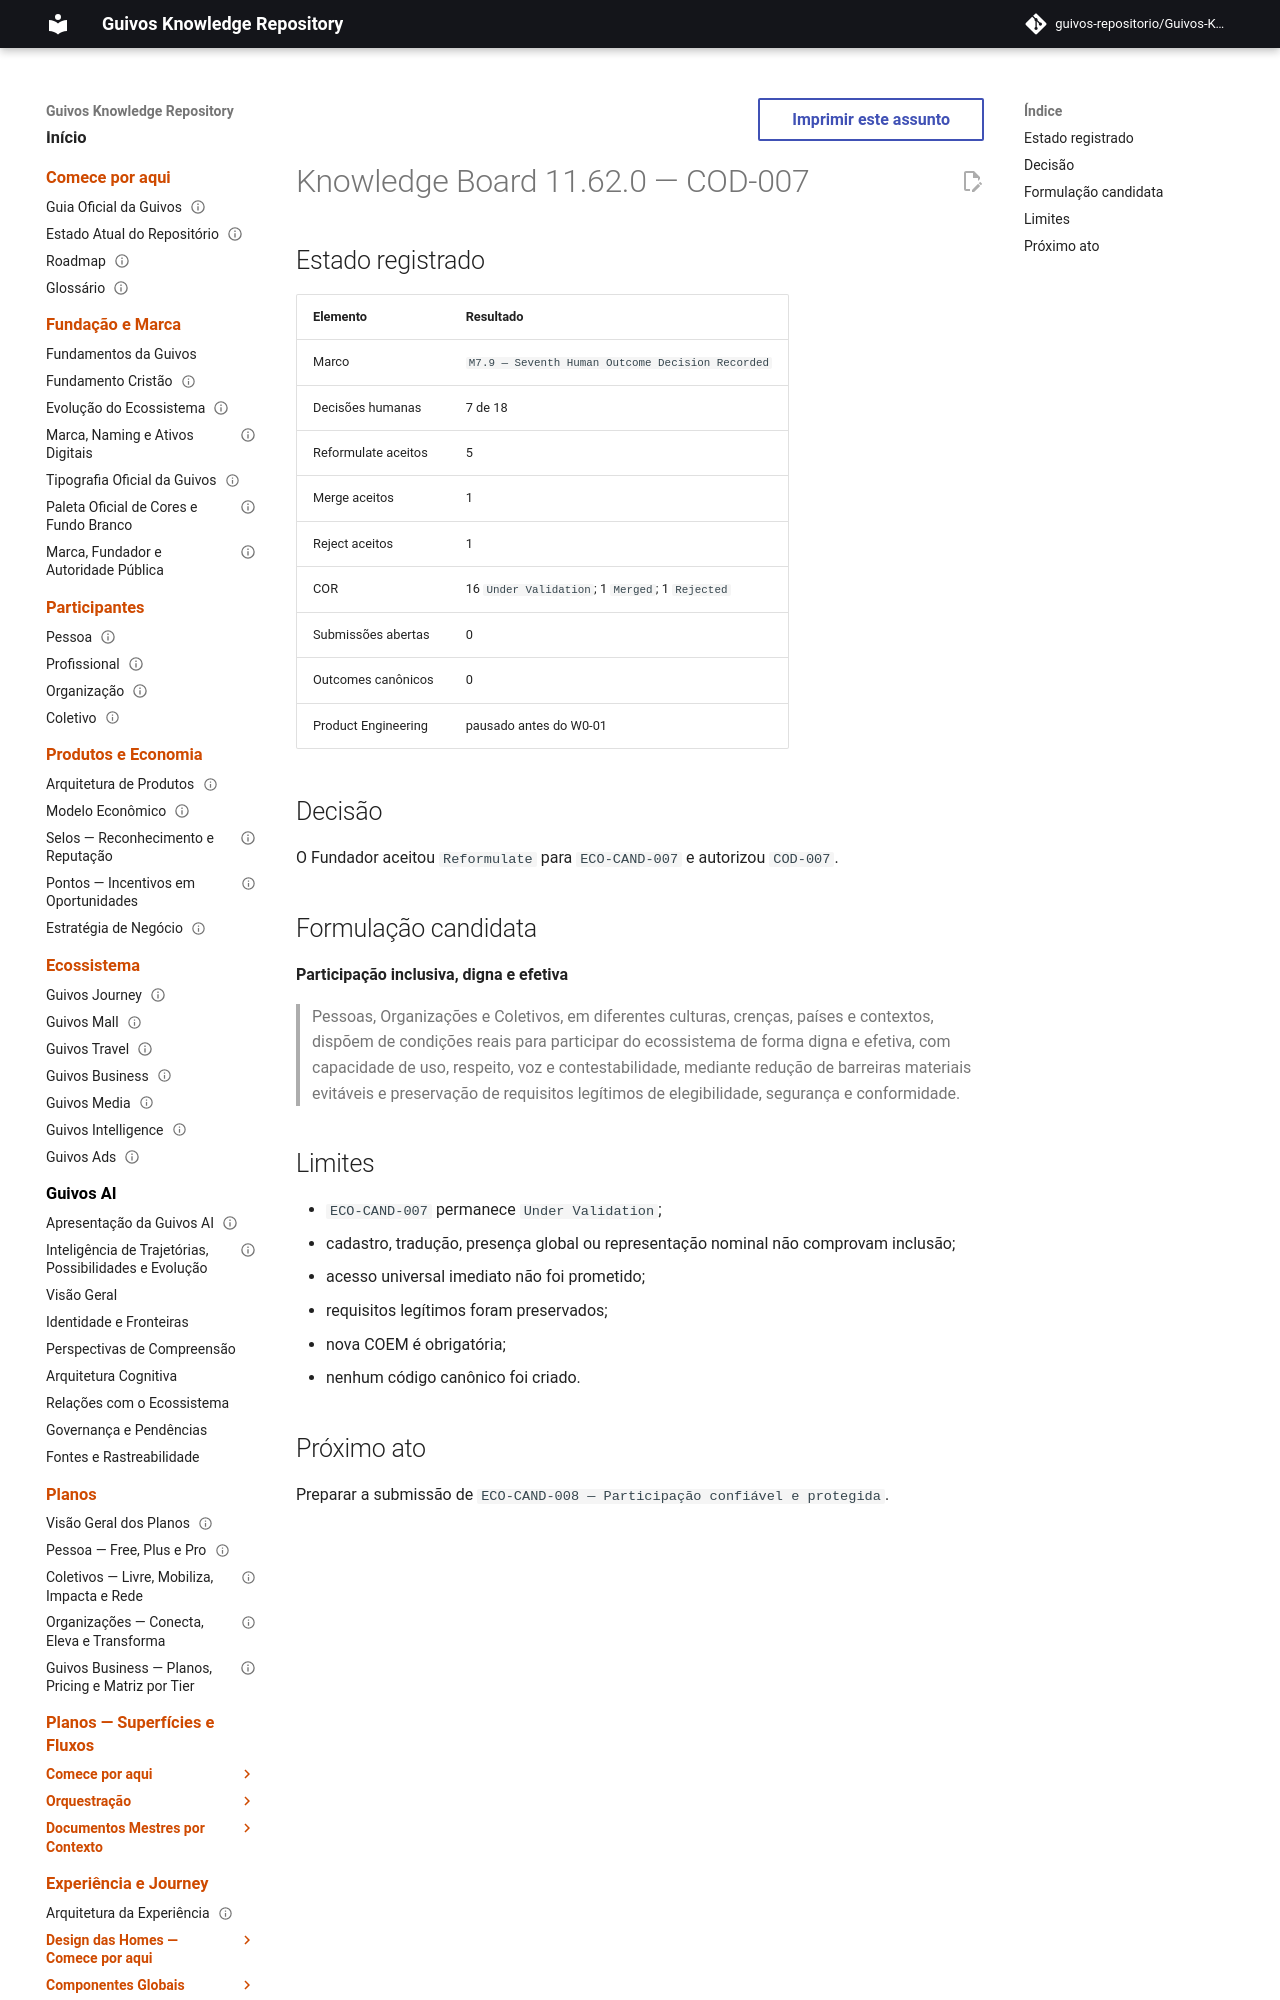

repository: guivos-repositorio/Guivos-Knowledge-Repository · page: project/knowledge-board-11.62.0/index.html · generator: mkdocs

---
id: GKR-KNOWLEDGE-BOARD-11.62.0
title: Knowledge Board 11.62.0 — COD-007
status: historical-snapshot
version: 11.62.0
owner: Guivos
last_updated: 2026-07-25
related:
  - GKR-KNOWLEDGE-BOARD-001
  - BA-STR-002-CODR-001
  - BA-STR-002-COR-001
  - BA-STR-002-COD-SUB-007
  - COD-007
  - M7.9
normative: false
---

# Knowledge Board 11.62.0 — COD-007
